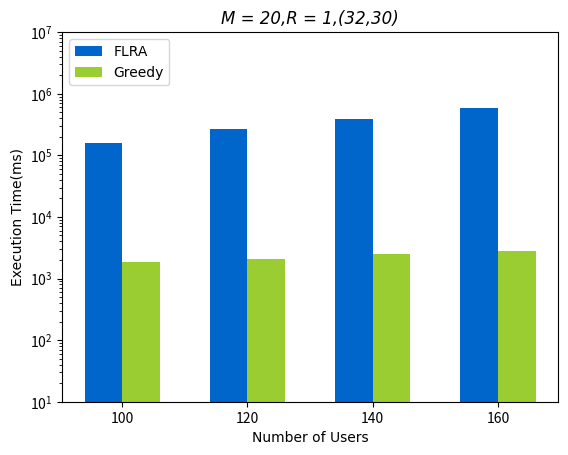

Python code for this plot:
import matplotlib.pyplot as plt
import numpy as np


size = 4

x = np.arange(size)

# 有a/b三种类型的数据，n设置为2
total_width, n = 0.6, 2
# 每种类型的柱状图宽度
width = total_width / n

list1 = [159693.34568000005, 264002.7159, 383145.42300000005, 595053.5439799999]
list2 = [1853.3399599999938, 2042.9561000000036, 2470.4313800000137, 2747.7989600000456]


# 重新设置x轴的坐标
x = x - (total_width - width) / 2
print(x)
plt.rcParams['font.serif'] = ['Times New Roman']
# 画柱状图

plt.bar(x, list1, width=width, label="FLRA", color='#0066cc')
plt.bar(x + width, list2, width=width, label="Greedy", color='#9ACD32')
# plt.bar(x + 2*width, c, width=width, label="c")
plt.xticks(np.arange(size), (100, 120, 140, 160))
plt.ylim(10,10**7)
plt.yscale("log")
# 显示图例
# plt.figure(dpi=300,figsize=(24,24))

plt.title("M = 20,R = 1,(32,30)", loc='center', fontname="Times New Roman", style='italic')
plt.legend(loc=2, prop={"family": "Times New Roman"})
plt.xlabel("Number of Users", fontname="Times New Roman")
plt.ylabel("Execution Time(ms)", fontname="Times New Roman")
plt.savefig('plot123_2.pdf',bbox_inches='tight')
plt.savefig('plot123_2.png', dpi=1000)
# 显示柱状图
plt.show()
